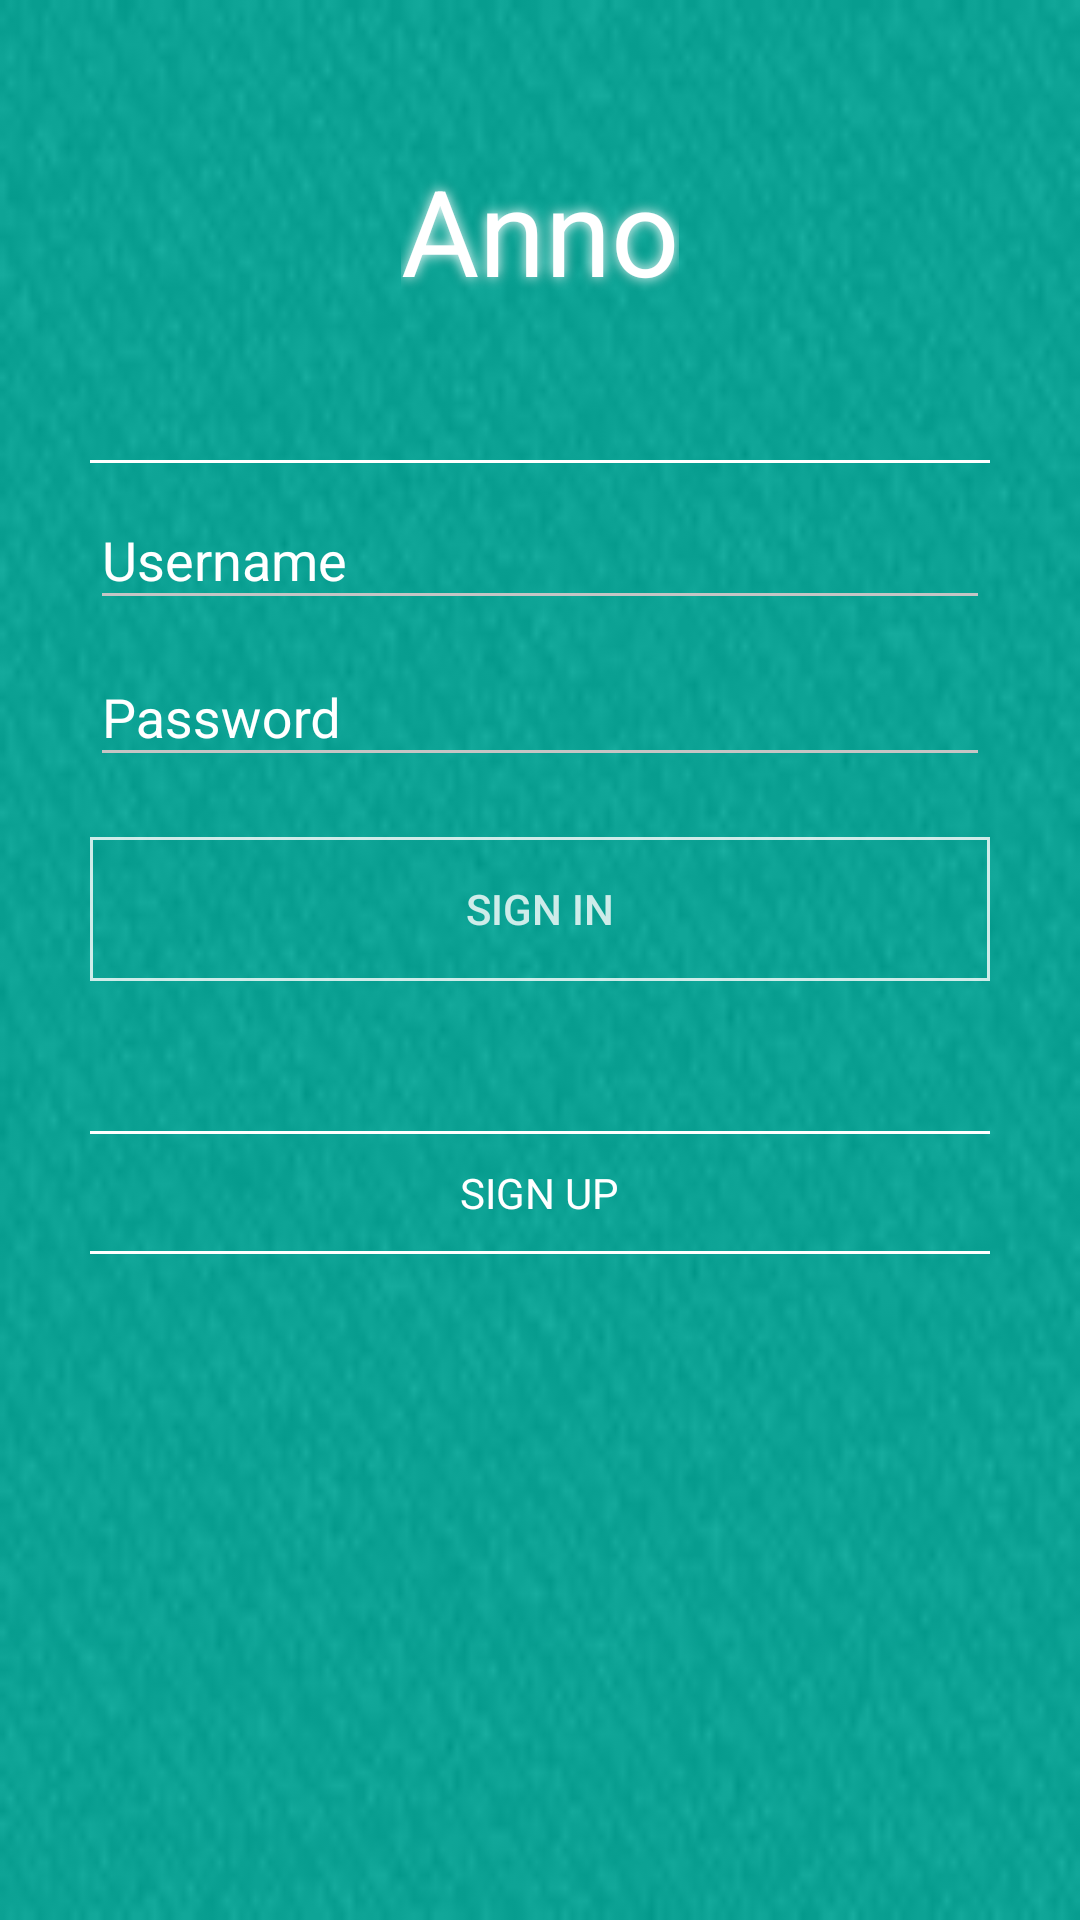

Produce the Android XML layout that renders to this screen, including the resource entries it uses.
<!-- AndroidManifest.xml: application theme AppTheme -->
<!-- res/layout/activity_anno_login.xml -->
<?xml version="1.0" encoding="utf-8"?>
<RelativeLayout
    xmlns:android="http://schemas.android.com/apk/res/android"
    xmlns:app="http://schemas.android.com/apk/res-auto"
    xmlns:tools="http://schemas.android.com/tools"
    android:layout_width="match_parent"
    android:layout_height="match_parent"
    android:background="@drawable/background"
    android:focusableInTouchMode="true"
    android:focusable="true"
    tools:context="com.aahho.anno.AnnoLoginActivity">

    <TextView
        android:layout_width="wrap_content"
        android:layout_height="wrap_content"
        android:text="Anno"
        android:textStyle="normal"
        android:textColor="@color/textPrimaryColor"
        android:textSize="40sp"
        android:layout_marginTop="50dp"
        android:layout_centerHorizontal="true"
        android:shadowDx="0.0"
        android:shadowDy="0.0"
        android:shadowColor="@color/textPrimaryColor"
        android:shadowRadius="10"
        android:id="@+id/heading"
        />

    <View
        android:layout_width="fill_parent"
        android:layout_height="1dp"
        android:background="#FFFFFF"
        android:layout_below="@+id/heading"
        android:layout_marginTop="50dp"
        android:layout_marginLeft="30dp"
        android:layout_marginRight="30dp"
        android:id="@+id/horizontal_line"
        />

    <android.support.design.widget.TextInputLayout
        android:layout_width="match_parent"
        android:layout_height="wrap_content"
        android:layout_below="@+id/horizontal_line"
        android:textColorHint="#FFFFFF"
        android:backgroundTint="#FFFFFF"
        android:layout_marginLeft="30dp"
        android:layout_marginRight="30dp"
        android:id="@+id/text_username"
        >
        <EditText
            android:layout_width="match_parent"
            android:layout_height="match_parent"
            android:hint="Username"
            android:maxLines="1"
            android:drawableLeft="@drawable/user"
            android:drawableStart="@drawable/user"
            android:id="@+id/username"
            android:textColor="@color/textPrimaryColor"
            />

    </android.support.design.widget.TextInputLayout>

    <android.support.design.widget.TextInputLayout
        android:layout_width="match_parent"
        android:layout_height="wrap_content"
        android:layout_below="@+id/text_username"
        android:textColorHint="#FFFFFF"
        android:backgroundTint="#FFFFFF"
        android:layout_marginLeft="30dp"
        android:layout_marginRight="30dp"
        android:id="@+id/text_password"
        >
        <EditText
            android:layout_width="match_parent"
            android:layout_height="match_parent"
            android:hint="Password"
            android:inputType="textPassword"
            android:id="@+id/password"
            android:drawableLeft="@drawable/password"
            android:drawableStart="@drawable/password"
            android:textColor="@color/textPrimaryColor"
            />

    </android.support.design.widget.TextInputLayout>

    <Button
        android:layout_width="match_parent"
        android:layout_height="wrap_content"
        android:layout_below="@+id/text_password"
        android:text="Sign in"
        android:textColor="@color/textPrimaryColor"
        android:alpha="0.80"
        android:layout_marginRight="30dp"
        android:layout_marginLeft="30dp"
        android:layout_marginTop="20dp"
        android:background="@drawable/roundedcorner"
        android:id="@+id/signin"
        />

    <View
        android:layout_width="fill_parent"
        android:layout_height="1dp"
        android:background="#FFFFFF"
        android:layout_below="@+id/signin"
        android:layout_marginTop="50dp"
        android:layout_marginLeft="30dp"
        android:layout_marginRight="30dp"
        android:id="@+id/horizontal_line2"
        />
    <TextView
        android:layout_width="wrap_content"
        android:layout_height="wrap_content"
        android:text="SIGN UP"
        android:id="@+id/signup"
        android:textColor="@color/textPrimaryColor"
        android:layout_below="@+id/horizontal_line2"
        android:layout_centerHorizontal="true"
        android:layout_marginTop="10dp"
         />

    <View
        android:layout_width="fill_parent"
        android:layout_height="1dp"
        android:background="#FFFFFF"
        android:layout_below="@+id/signup"
        android:layout_marginTop="10dp"
        android:layout_marginLeft="30dp"
        android:layout_marginRight="30dp"
        android:id="@+id/horizontal_line3"
        />

    
        
        
        
        
        
        
        
        
         








</RelativeLayout>
<!-- resources referenced by this layout -->
<resources>
  <color name="textPrimaryColor">#FFFFFF</color>
  <!-- drawable background: png bitmap (drawable, 8817 bytes) -->
  <!-- drawable roundedcorner (drawable) -->
  <?xml version="1.0" encoding="utf-8"?>
  <shape xmlns:android="http://schemas.android.com/apk/res/android"
      android:shape="rectangle">
      
          
          
      
      <stroke android:width="3px" android:color="#FFFFFF" />
  </shape>
  <style name="AppTheme" parent="Theme.AppCompat.Light.DarkActionBar">
          
          <item name="colorPrimary">@color/colorPrimary</item>
          <item name="colorPrimaryDark">@color/colorPrimaryDark</item>
          <item name="colorAccent">@color/colorAccent</item>
          <item name="windowNoTitle">true</item>
          <item name="windowActionBar">false</item>
          <item name="drawerArrowStyle">@style/DrawerArrowStyle</item>
          <item name="colorControlNormal">#c5c5c5</item>
          <item name="colorControlActivated">@color/colorAccent</item>
          <item name="colorControlHighlight">@color/colorAccent</item>
      </style>
  <color name="colorPrimary">#009688</color>
  <color name="colorPrimaryDark">#00675b</color>
  <color name="colorAccent">#52c7b8</color>
  <style name="DrawerArrowStyle" parent="@style/Widget.AppCompat.DrawerArrowToggle">
          <item name="spinBars">true</item>
          <item name="colorControlNormal">@color/selector</item>
          <item name="color">@color/selector</item>
      </style>
  <color name="selector">#FFFFFF</color>
</resources>
